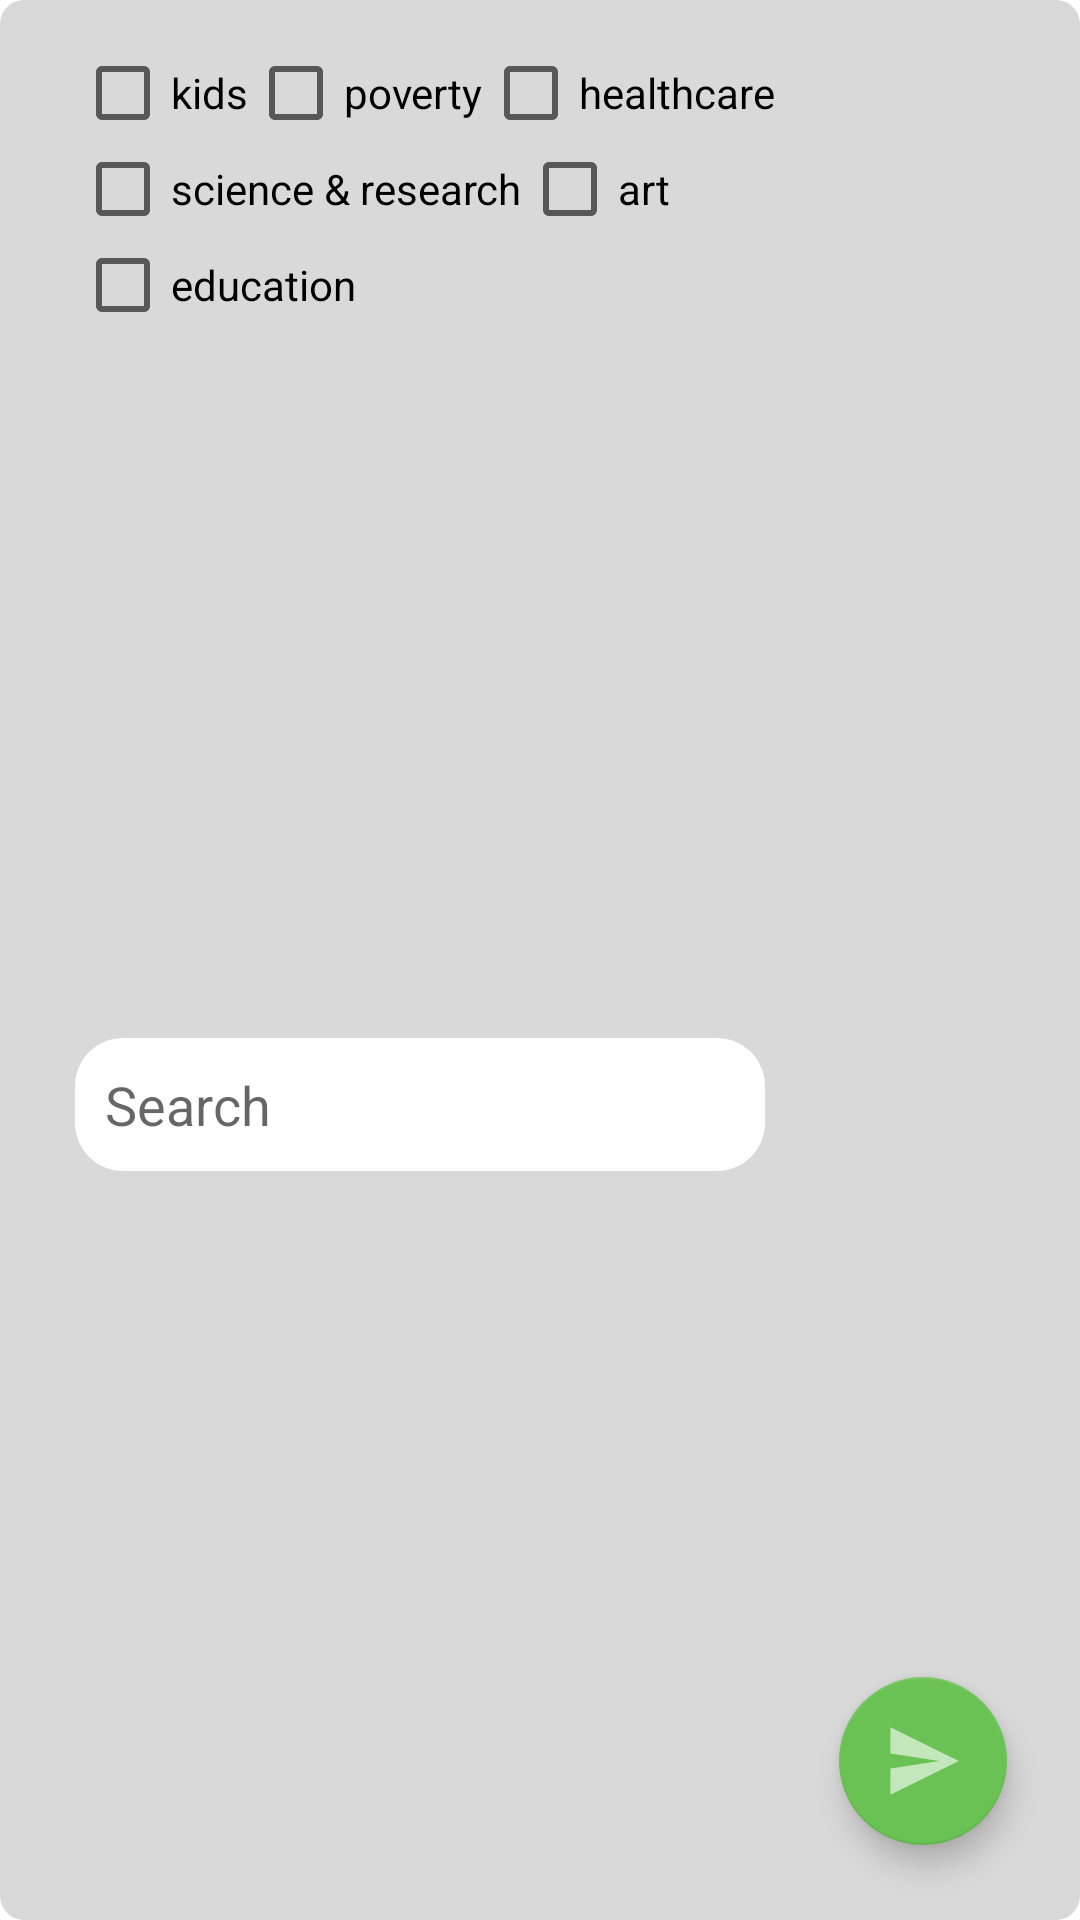

Android layout source for this screen:
<!-- AndroidManifest.xml: application theme AppTheme -->
<!-- res/layout/search_bottom_sheet.xml -->
<?xml version="1.0" encoding="utf-8"?>
<androidx.constraintlayout.widget.ConstraintLayout xmlns:android="http://schemas.android.com/apk/res/android"
    xmlns:app="http://schemas.android.com/apk/res-auto"

    xmlns:tools="http://schemas.android.com/tools"
    android:id="@+id/rootLayout"
    android:layout_width="match_parent"
    android:layout_height="wrap_content"
    android:background="@drawable/round_rectangle_shape_gray">


    <CheckBox
        android:id="@+id/tagEducation"
        android:layout_width="wrap_content"
        android:layout_height="wrap_content"
        android:layout_marginStart="25dp"
        android:minWidth="0dp"
        android:minHeight="0dp"
        android:text="education"
        app:layout_constraintStart_toStartOf="parent"
        app:layout_constraintTop_toBottomOf="@+id/tagScience" />

    <CheckBox
        android:id="@+id/tagArt"
        android:layout_width="wrap_content"
        android:layout_height="wrap_content"
        android:minWidth="0dp"
        android:minHeight="0dp"
        android:text="art"
        app:layout_constraintBottom_toBottomOf="@+id/tagScience"
        app:layout_constraintStart_toEndOf="@+id/tagScience" />

    <CheckBox
        android:id="@+id/tagScience"
        android:layout_width="wrap_content"
        android:layout_height="wrap_content"
        android:layout_marginStart="25dp"
        android:minWidth="0dp"
        android:minHeight="0dp"
        android:text="science &amp; research"
        app:layout_constraintStart_toStartOf="parent"
        app:layout_constraintTop_toBottomOf="@+id/tagKids" />

    <CheckBox
        android:id="@+id/tagKids"
        android:layout_width="wrap_content"
        android:layout_height="wrap_content"
        android:layout_marginStart="25dp"
        android:layout_marginTop="15dp"
        android:minWidth="0dp"
        android:minHeight="0dp"
        android:text="kids"
        app:layout_constraintStart_toStartOf="parent"
        app:layout_constraintTop_toTopOf="parent" />

    <CheckBox
        android:id="@+id/tagPoverty"
        android:layout_width="wrap_content"
        android:layout_height="wrap_content"
        android:minWidth="0dp"
        android:minHeight="0dp"
        android:text="poverty"
        app:layout_constraintBottom_toBottomOf="@+id/tagKids"
        app:layout_constraintStart_toEndOf="@+id/tagKids" />

    <CheckBox
        android:id="@+id/tagHealthcare"
        android:layout_width="wrap_content"
        android:layout_height="wrap_content"
        android:minWidth="0dp"
        android:minHeight="0dp"
        android:text="healthcare"
        app:layout_constraintBottom_toBottomOf="@+id/tagPoverty"
        app:layout_constraintStart_toEndOf="@+id/tagPoverty" />


    <EditText
        android:id="@+id/search_bar"
        android:layout_width="0dp"
        android:layout_height="wrap_content"
        android:layout_marginStart="25dp"
        android:layout_marginTop="10dp"
        android:layout_marginEnd="105dp"
        android:layout_marginBottom="25dp"
        android:background="@drawable/round_rectangle_shape_white"
        android:hint="Search"
        android:padding="10dp"
        app:layout_constraintBottom_toBottomOf="parent"
        app:layout_constraintEnd_toEndOf="parent"
        app:layout_constraintHorizontal_bias="0.0"
        app:layout_constraintStart_toStartOf="parent"
        app:layout_constraintTop_toBottomOf="@+id/tagEducation" />

    <com.google.android.material.floatingactionbutton.FloatingActionButton
        android:id="@+id/fabSendSearch"
        android:layout_width="wrap_content"
        android:layout_height="wrap_content"
        android:layout_gravity="bottom|end"
        android:layout_marginBottom="25dp"
        app:backgroundTint="@color/colorFab"
        app:layout_constraintBottom_toBottomOf="parent"
        app:layout_constraintEnd_toEndOf="parent"
        app:layout_constraintStart_toEndOf="@+id/search_bar"
        app:srcCompat="@drawable/ic_send_search"
        app:tint="@color/md_white_1000" />
</androidx.constraintlayout.widget.ConstraintLayout>
<!-- resources referenced by this layout -->
<resources>
  <color name="colorFab">#6AC154</color>
  <!-- drawable ic_send_search (drawable-anydpi) -->
  <vector xmlns:android="http://schemas.android.com/apk/res/android"
      android:width="24dp"
      android:height="24dp"
      android:viewportWidth="24"
      android:viewportHeight="24"
      android:tint="#333333"
      android:alpha="0.6">
    <group android:scaleX="0.65217394"
        android:scaleY="0.65217394"
        android:translateX="-1.0434783"
        android:translateY="-3">
      <group>
        <clip-path
            android:pathData="M0,0h40v46h-40z"/>
        <path
            android:pathData="M3.35,40.25L38.333,23L3.35,5.75L3.333,19.167L28.333,23L3.333,26.833L3.35,40.25Z"
            android:fillColor="#ffffff"/>
      </group>
    </group>
  </vector>
  <!-- drawable round_rectangle_shape_gray (drawable) -->
  <?xml version="1.0" encoding="utf-8"?>
  <shape xmlns:android="http://schemas.android.com/apk/res/android"
      android:shape="rectangle" >
  
      <solid android:color="@color/colorBackgroundSecondary" />
      <corners
          android:bottomLeftRadius="8dp"
          android:bottomRightRadius="8dp"
          android:topLeftRadius="8dp"
          android:topRightRadius="8dp" />
  
  </shape>
  <!-- drawable round_rectangle_shape_white (drawable) -->
  <?xml version="1.0" encoding="utf-8"?>
  <shape xmlns:android="http://schemas.android.com/apk/res/android"
      android:shape="rectangle" >
  
      <solid android:color="@color/colorPrimary" />
      <corners
          android:bottomLeftRadius="16dp"
          android:bottomRightRadius="16dp"
          android:topLeftRadius="16dp"
          android:topRightRadius="16dp" />
  
  </shape>
  <style name="AppTheme" parent="Theme.MaterialComponents.Light">
          
          <item name="windowNoTitle">true</item>
          <item name="windowActionBar">false</item>
          <item name="bottomNavigationStyle">@style/Widget.App.BottomNavigationView</item>
          <item name="android:windowContentTransitions">true</item>
          <item name="android:windowActionBarOverlay">false</item>
          <item name="android:windowSharedElementsUseOverlay">false</item>
          <item name="colorPrimary">@color/colorFab</item>
      </style>
  <color name="colorBackgroundSecondary">#D9D9D9</color>
  <color name="colorPrimary">#FFFFFF</color>
  <style name="Widget.App.BottomNavigationView" parent="Widget.MaterialComponents.BottomNavigationView.Colored">
          <item name="materialThemeOverlay">@style/ThemeOverlay.App.BottomNavigationView</item>
      </style>
  <style name="ThemeOverlay.App.BottomNavigationView" parent="">
          <item name="colorPrimary">@color/colorPrimary</item>
          <item name="colorOnPrimary">@color/colorOnPrimary</item>
      </style>
  <color name="colorOnPrimary">#000000</color>
</resources>
